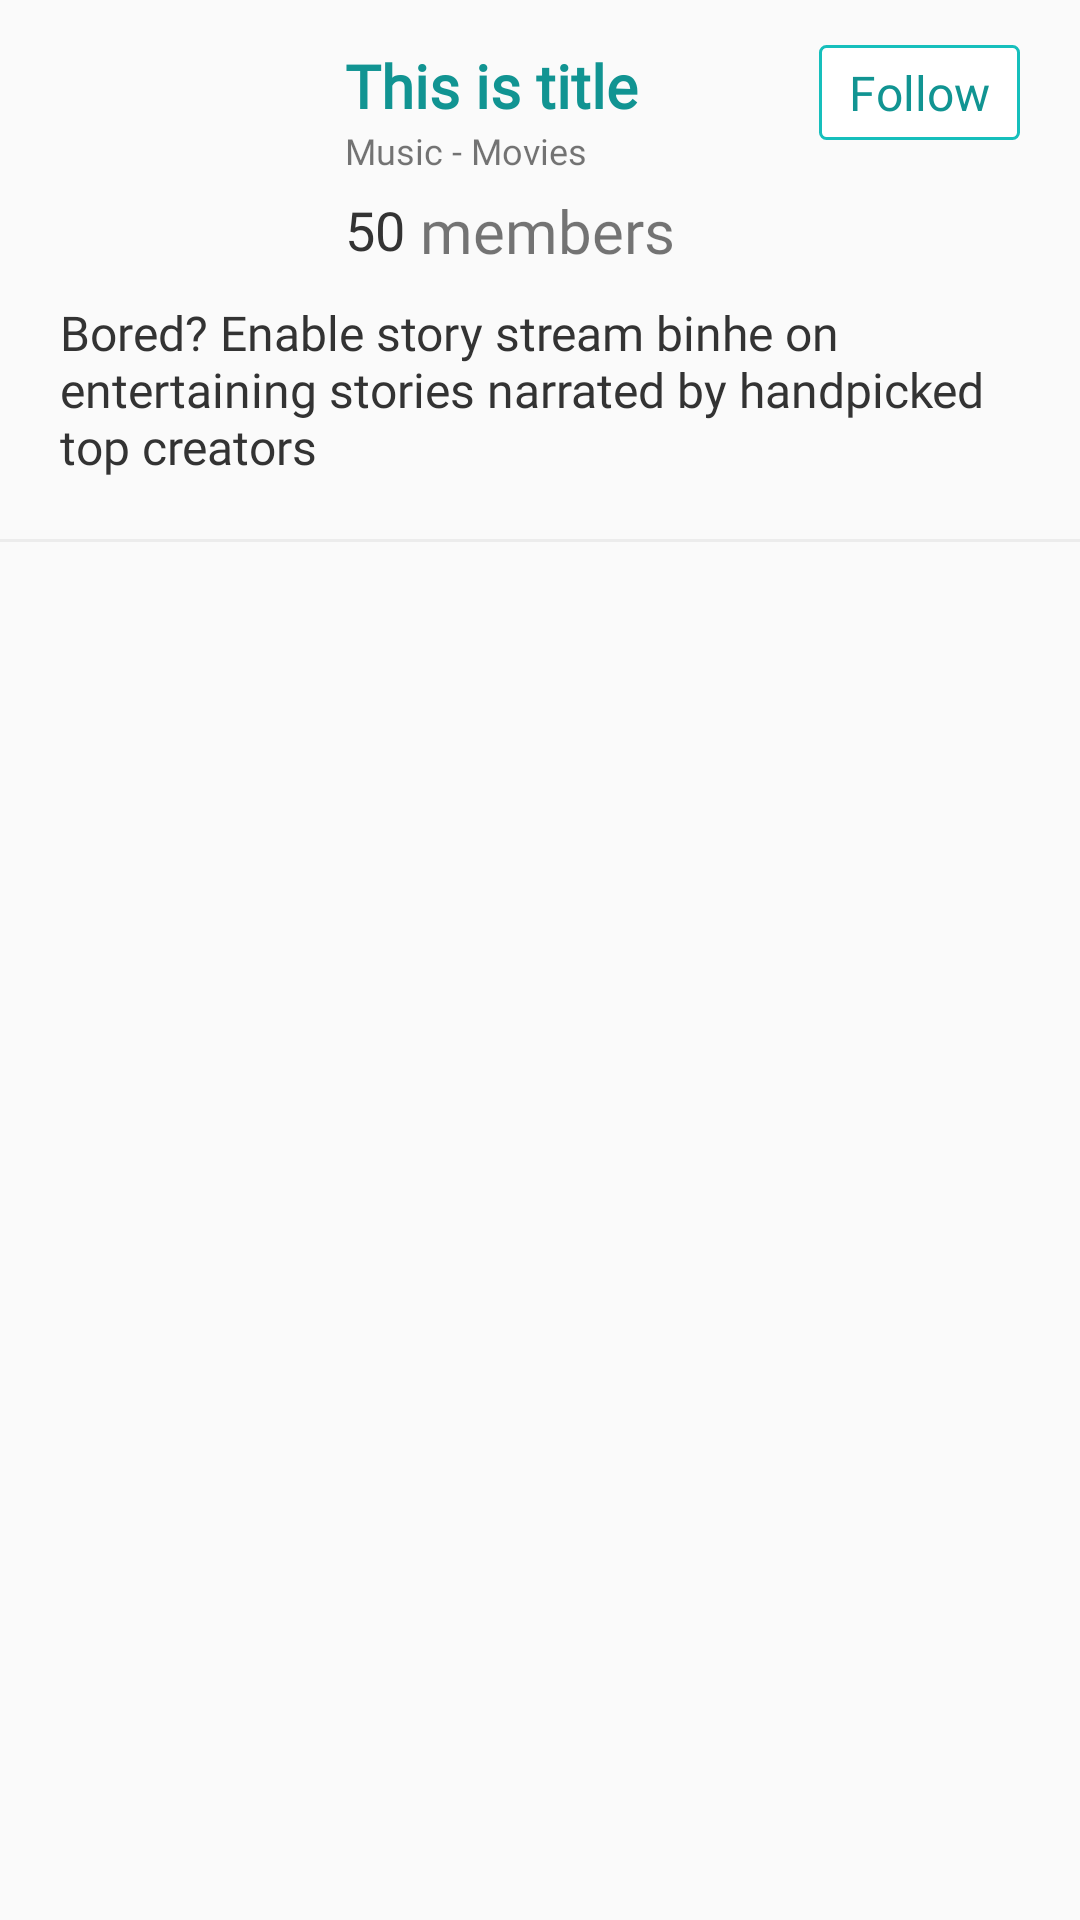

Android layout source for this screen:
<!-- AndroidManifest.xml: application theme AppTheme -->
<!-- res/layout/discovery_card.xml -->
<?xml version="1.0" encoding="utf-8"?>
<LinearLayout xmlns:android="http://schemas.android.com/apk/res/android"
    android:id="@+id/discovery_card"
    android:layout_width="match_parent"
    android:layout_height="wrap_content"
    android:background="?attr/selectableItemBackground"
    android:orientation="vertical"
    android:paddingTop="5dp">

    <LinearLayout
        android:layout_width="match_parent"
        android:layout_height="wrap_content"
        android:orientation="vertical"
        android:padding="10dp">

    <RelativeLayout
        android:layout_width="match_parent"
        android:layout_height="wrap_content"
        android:layout_marginLeft="10dp"
        android:layout_marginRight="0dp">

        <ImageView
            android:id="@+id/logo"
            android:layout_width="75dp"
            android:layout_height="75dp"
            android:layout_alignParentStart="true"
            android:layout_marginEnd="20dp"
            android:scaleType="fitXY" />

        <RelativeLayout
            android:layout_width="300dp"
            android:layout_height="75dp"
            android:layout_toEndOf="@id/logo">

            <LinearLayout
                android:id="@+id/title_layout"
                android:layout_width="wrap_content"
                android:layout_height="wrap_content"
                android:layout_alignParentTop="true"
                android:orientation="vertical">

                <TextView
                    android:id="@+id/title"
                    android:layout_width="wrap_content"
                    android:layout_height="wrap_content"
                    android:fontFamily="@font/pt_sans"
                    android:text="This is title"
                    android:textColor="@color/titleColor"
                    android:textSize="20sp"
                    android:textStyle="bold" />

                <TextView
                    android:id="@+id/category"
                    android:layout_width="wrap_content"
                    android:layout_height="wrap_content"
                    android:fontFamily="@font/pt_sans"
                    android:text="Music - Movies"
                    android:textSize="12sp" />
                <LinearLayout
                    android:layout_width="wrap_content"
                    android:layout_height="wrap_content"
                    android:layout_alignParentBottom="true"
                    android:layout_marginTop="5dp"
                    android:gravity="center">

                    <TextView
                        android:id="@+id/rating_count"
                        android:layout_width="wrap_content"
                        android:layout_height="wrap_content"
                        android:fontFamily="@font/pt_sans"
                        android:text="50"
                        android:textColor="#333333"
                        android:textSize="18sp" />

                    <TextView
                        android:layout_width="wrap_content"
                        android:layout_height="wrap_content"
                        android:layout_marginStart="0dp"
                        android:fontFamily="@font/pt_sans"
                        android:text=" members"
                        android:textSize="20sp" />
                </LinearLayout>

            </LinearLayout>

            <TextView
                android:id="@+id/follow"
                android:layout_width="wrap_content"
                android:layout_height="wrap_content"
                android:layout_alignParentEnd="true"
                android:layout_marginStart="10dp"
                android:layout_marginEnd="10dp"
                android:layout_marginBottom="10dp"
                android:background="@drawable/border"
                android:fontFamily="@font/pt_sans"
                android:paddingStart="10dp"
                android:paddingTop="5dp"
                android:paddingEnd="10dp"
                android:paddingBottom="5dp"
                android:text="Follow"
                android:textColor="#119492"
                android:textSize="16sp" />


        </RelativeLayout>

    </RelativeLayout>

    <TextView
        android:id="@+id/discription"
        android:layout_width="match_parent"
        android:layout_height="wrap_content"
        android:layout_marginLeft="10dp"
        android:layout_marginTop="10dp"
        android:layout_marginRight="10dp"
        android:fontFamily="@font/pt_sans"
        android:text="Bored? Enable story stream binhe on entertaining stories narrated by handpicked top creators"
        android:textColor="@color/primaryText"
        android:maxLines="3"
        android:ellipsize="end"
        android:textSize="16sp" />

    </LinearLayout>

    <TextView
        android:layout_width="match_parent"
        android:layout_height="1dp"
        android:layout_marginTop="10dp"
        android:background="@color/border_bottom" />

</LinearLayout>
<!-- resources referenced by this layout -->
<resources>
  <color name="border_bottom">#ECECEC</color>
  <color name="primaryText">#333333</color>
  <color name="titleColor">#119492</color>
  <!-- drawable border (drawable) -->
  <shape
      xmlns:android="http://schemas.android.com/apk/res/android"
      android:shape="rectangle">
      <solid android:color="@android:color/white" />
      <stroke android:width="1dp"
          android:color="@color/colorPrimary"/>
  
      <corners android:radius="2dp" />
  </shape>
  <style name="AppTheme" parent="Theme.AppCompat.Light.DarkActionBar">
          
          <item name="colorPrimary">@color/colorPrimary</item>
          <item name="colorPrimaryDark">@color/colorPrimaryDark</item>
          <item name="colorAccent">@color/colorAccent</item>
      </style>
  <color name="colorPrimary">#16bfbc</color>
  <color name="colorPrimaryDark">#006064</color>
  <color name="colorAccent">#D81B60</color>
</resources>
